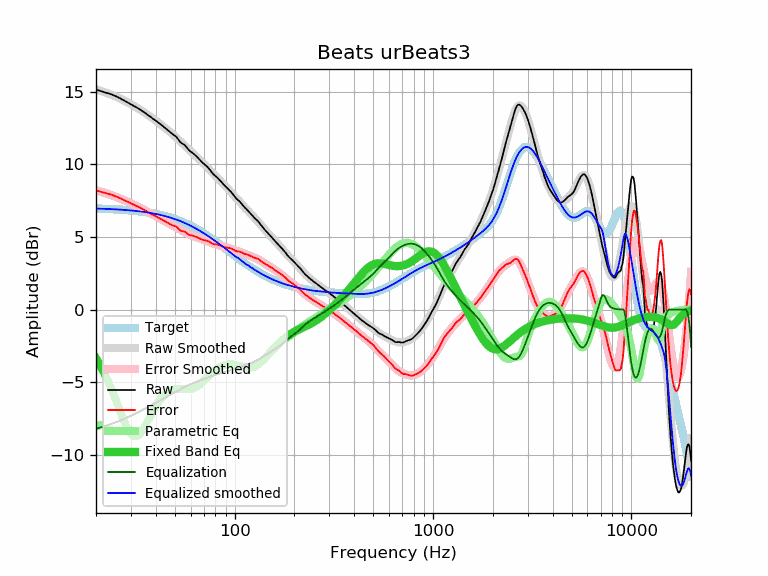

Values plotted in this chart, from the file beside it:
frequency, raw, error, smoothed, error_smoothed, equalization, parametric_eq, equalized_raw, equalized_smoothed, target
20, 15.16, 8.20, 15.18, 8.22, -8.22, -3.37, 6.94, 6.96, 6.96
21, 15.07, 8.12, 15.09, 8.14, -8.14, -3.84, 6.93, 6.95, 6.95
22, 14.99, 8.05, 14.99, 8.05, -8.05, -4.36, 6.94, 6.94, 6.94
23, 14.91, 7.98, 14.89, 7.96, -7.96, -4.92, 6.95, 6.93, 6.93
24, 14.82, 7.90, 14.79, 7.88, -7.88, -5.51, 6.95, 6.92, 6.92
25, 14.72, 7.82, 14.69, 7.79, -7.79, -6.12, 6.93, 6.91, 6.91
26, 14.61, 7.72, 14.59, 7.70, -7.70, -6.73, 6.91, 6.89, 6.89
27, 14.49, 7.61, 14.48, 7.61, -7.61, -7.32, 6.89, 6.88, 6.88
28, 14.37, 7.51, 14.38, 7.51, -7.51, -7.84, 6.86, 6.86, 6.86
29, 14.25, 7.41, 14.27, 7.42, -7.42, -8.27, 6.83, 6.85, 6.85
30, 14.14, 7.31, 14.15, 7.33, -7.33, -8.58, 6.81, 6.83, 6.83
31, 14.03, 7.22, 14.04, 7.23, -7.23, -8.73, 6.80, 6.81, 6.81
32, 13.93, 7.14, 13.93, 7.14, -7.14, -8.74, 6.79, 6.79, 6.79
33, 13.82, 7.05, 13.81, 7.05, -7.05, -8.63, 6.78, 6.77, 6.77
34, 13.70, 6.95, 13.70, 6.95, -6.95, -8.41, 6.75, 6.75, 6.75
35, 13.59, 6.87, 13.58, 6.86, -6.86, -8.14, 6.73, 6.72, 6.72
36, 13.47, 6.77, 13.47, 6.77, -6.77, -7.84, 6.70, 6.70, 6.70
37, 13.35, 6.68, 13.36, 6.68, -6.68, -7.52, 6.67, 6.67, 6.67
38, 13.24, 6.59, 13.24, 6.60, -6.60, -7.22, 6.64, 6.65, 6.65
39, 13.12, 6.50, 13.13, 6.51, -6.51, -6.93, 6.61, 6.62, 6.62
40, 13.02, 6.43, 13.02, 6.43, -6.43, -6.67, 6.59, 6.59, 6.59
41, 12.91, 6.35, 12.91, 6.35, -6.35, -6.44, 6.56, 6.56, 6.56
42, 12.80, 6.27, 12.80, 6.27, -6.27, -6.23, 6.53, 6.53, 6.53
43, 12.69, 6.20, 12.69, 6.20, -6.20, -6.06, 6.49, 6.49, 6.49
44, 12.58, 6.12, 12.58, 6.12, -6.12, -5.91, 6.46, 6.46, 6.46
45, 12.47, 6.05, 12.48, 6.05, -6.05, -5.79, 6.42, 6.42, 6.42
46, 12.36, 5.97, 12.37, 5.98, -5.98, -5.69, 6.38, 6.39, 6.39
47, 12.25, 5.90, 12.26, 5.91, -5.91, -5.61, 6.34, 6.35, 6.35
48, 12.15, 5.84, 12.15, 5.84, -5.84, -5.55, 6.31, 6.31, 6.31
49, 12.06, 5.79, 12.04, 5.77, -5.77, -5.51, 6.29, 6.27, 6.27
50, 11.98, 5.75, 11.94, 5.70, -5.70, -5.49, 6.28, 6.23, 6.23
51, 11.88, 5.69, 11.83, 5.64, -5.64, -5.47, 6.24, 6.19, 6.19
52, 11.72, 5.57, 11.72, 5.57, -5.57, -5.47, 6.15, 6.15, 6.15
53, 11.56, 5.46, 11.61, 5.51, -5.51, -5.47, 6.05, 6.10, 6.10
54, 11.46, 5.40, 11.51, 5.45, -5.45, -5.48, 6.01, 6.06, 6.06
55, 11.40, 5.39, 11.40, 5.39, -5.39, -5.49, 6.01, 6.01, 6.01
56, 11.33, 5.36, 11.30, 5.33, -5.33, -5.50, 6.00, 5.97, 5.97
57, 11.21, 5.29, 11.20, 5.28, -5.28, -5.51, 5.93, 5.92, 5.92
58, 11.08, 5.21, 11.10, 5.23, -5.23, -5.51, 5.85, 5.87, 5.87
59, 10.96, 5.14, 11.00, 5.18, -5.18, -5.50, 5.78, 5.82, 5.82
60, 10.89, 5.12, 10.91, 5.14, -5.14, -5.49, 5.76, 5.77, 5.77
61, 10.82, 5.10, 10.82, 5.09, -5.09, -5.47, 5.73, 5.72, 5.72
62, 10.74, 5.07, 10.73, 5.06, -5.06, -5.44, 5.69, 5.67, 5.67
63, 10.66, 5.04, 10.64, 5.02, -5.02, -5.40, 5.64, 5.62, 5.62
64, 10.57, 5.00, 10.55, 4.98, -4.98, -5.35, 5.59, 5.57, 5.57
65, 10.48, 4.96, 10.47, 4.95, -4.95, -5.29, 5.53, 5.52, 5.52
66, 10.38, 4.91, 10.38, 4.92, -4.92, -5.23, 5.46, 5.47, 5.47
67, 10.29, 4.88, 10.30, 4.89, -4.89, -5.16, 5.41, 5.41, 5.41
68, 10.20, 4.84, 10.21, 4.85, -4.85, -5.08, 5.35, 5.36, 5.36
69, 10.11, 4.80, 10.13, 4.82, -4.82, -5.00, 5.29, 5.31, 5.31
70, 10.04, 4.79, 10.04, 4.79, -4.79, -4.92, 5.25, 5.25, 5.25
71, 9.96, 4.76, 9.96, 4.76, -4.76, -4.84, 5.20, 5.20, 5.20
72, 9.89, 4.75, 9.87, 4.73, -4.73, -4.75, 5.16, 5.14, 5.14
73, 9.82, 4.73, 9.79, 4.70, -4.70, -4.67, 5.12, 5.09, 5.09
74, 9.73, 4.69, 9.70, 4.67, -4.67, -4.59, 5.06, 5.04, 5.04
75, 9.63, 4.65, 9.62, 4.64, -4.64, -4.51, 5.00, 4.98, 4.98
76, 9.52, 4.59, 9.53, 4.61, -4.61, -4.44, 4.91, 4.93, 4.93
77, 9.42, 4.55, 9.45, 4.58, -4.58, -4.36, 4.84, 4.87, 4.87
78, 9.34, 4.52, 9.37, 4.55, -4.55, -4.29, 4.79, 4.82, 4.82
79, 9.26, 4.50, 9.29, 4.52, -4.52, -4.23, 4.74, 4.77, 4.77
... 553 more rows
